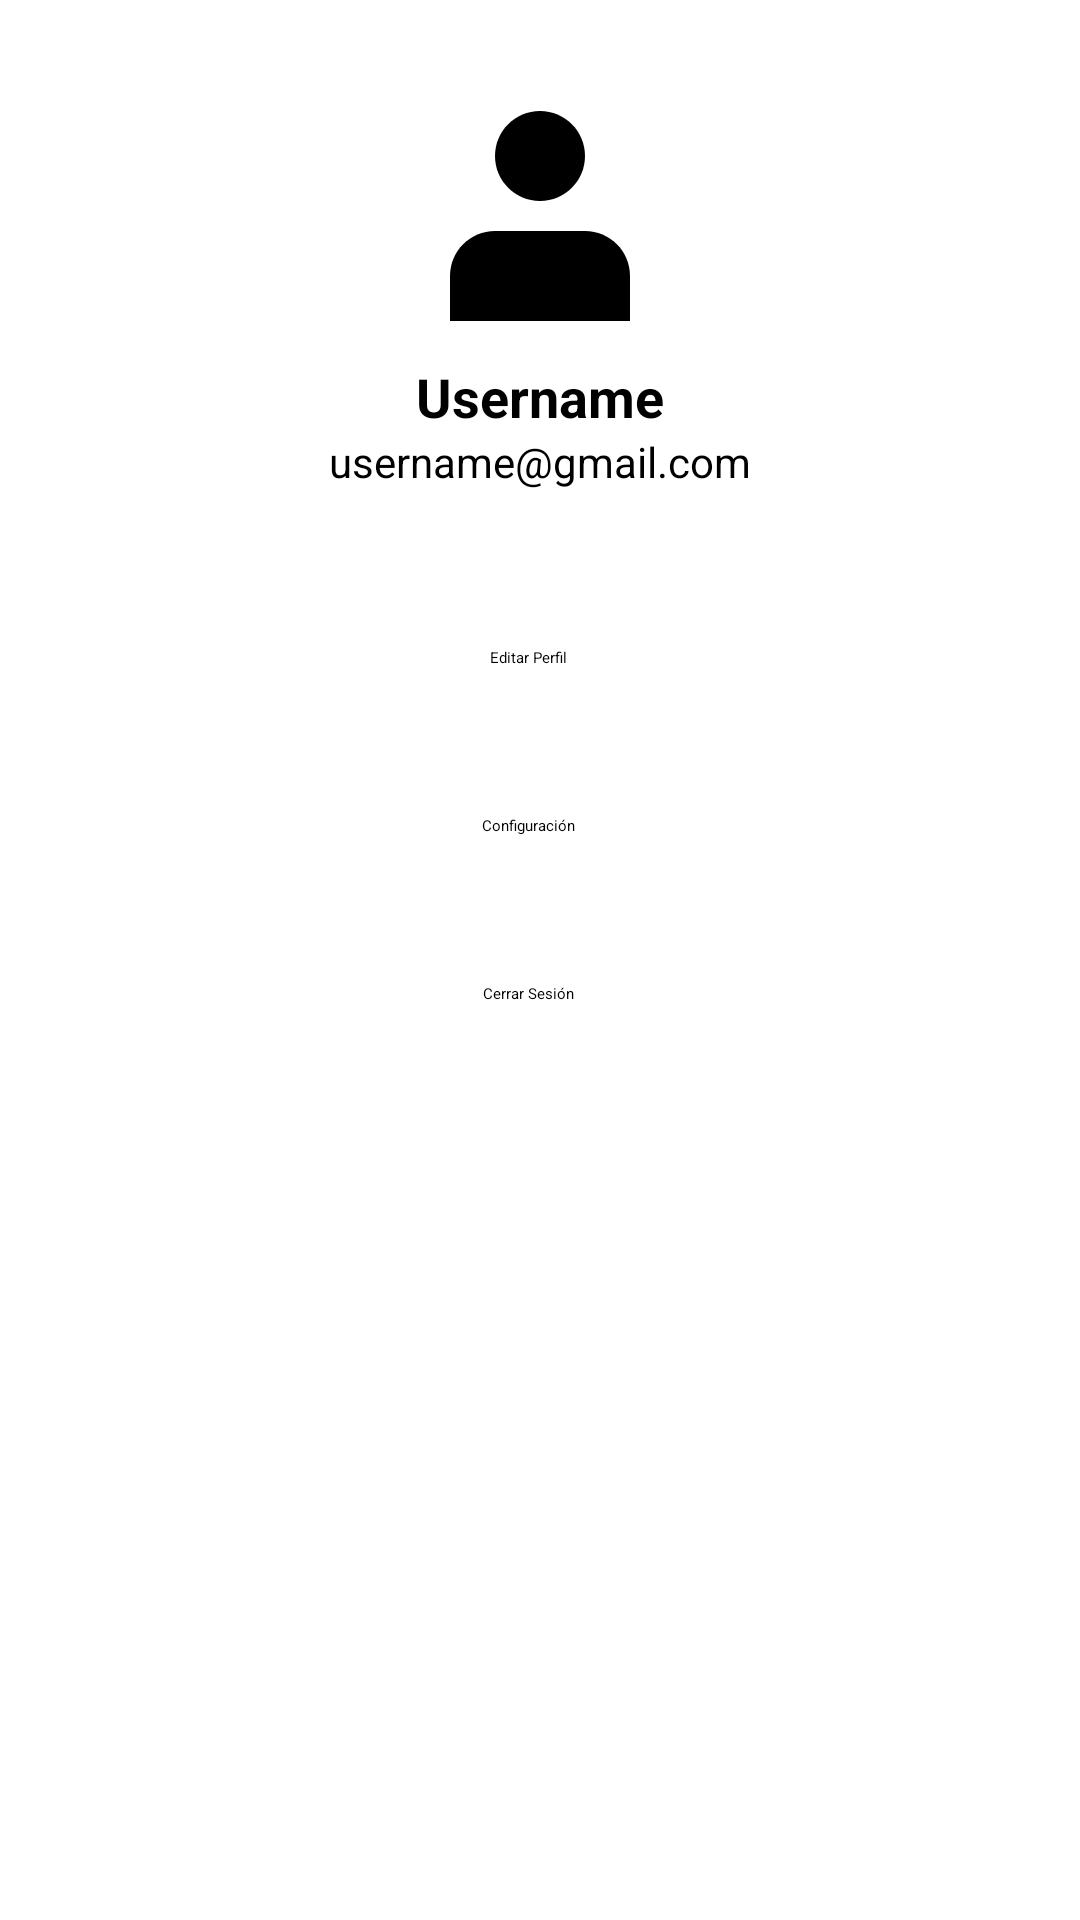

Android layout source for this screen:
<!-- AndroidManifest.xml: application theme Theme.MyBurgerApp -->
<!-- res/layout/user_menu.xml -->
<?xml version="1.0" encoding="utf-8"?>
<LinearLayout
    xmlns:android="http://schemas.android.com/apk/res/android"
    xmlns:app="http://schemas.android.com/apk/res-auto"
    android:layout_width="280dp"
    android:layout_height="match_parent"
    android:orientation="vertical"
    android:background="@color/white"
    android:padding="16dp">

    <LinearLayout
        android:id="@+id/layout_header_perfil"
        android:orientation="vertical"
        android:gravity="center_horizontal"
        android:layout_marginBottom="16dp"
        android:layout_width="match_parent"
        android:layout_height="wrap_content"
        android:paddingVertical="16dp">

        <ImageView
            android:id="@+id/img_perfil_usuario"
            android:layout_width="80dp"
            android:layout_height="80dp"
            android:src="@drawable/ic_user_default" />

        <TextView
            android:id="@+id/tv_nombre_usuario"
            android:layout_width="wrap_content"
            android:layout_height="wrap_content"
            android:layout_marginTop="8dp"
            android:text="Username"
            android:textSize="18sp"
            android:textStyle="bold" />

        <TextView
            android:id="@+id/tv_email_usuario"
            android:layout_width="wrap_content"
            android:layout_height="wrap_content"
            android:text="username@gmail.com"
            android:textSize="14sp" />

    </LinearLayout>


    <Button
        android:id="@+id/btn_editar_perfil"
        style="@style/usermenu_Button"
        android:text="Editar Perfil" />

    <Button
        android:id="@+id/btn_configuracion"
        style="@style/usermenu_Button"
        android:text="Configuración" />

    <Button
        android:id="@+id/btn_historial"
        style="@style/usermenu_Button"
        android:backgroundTint="#faa"
        android:text="Cerrar Sesión"/>

</LinearLayout>
<!-- resources referenced by this layout -->
<resources>
  <color name="white">#FFFFFFFF</color>
  
      --Grises para el ticket
  <!-- drawable ic_user_default (drawable) -->
  <vector xmlns:android="http://schemas.android.com/apk/res/android" android:height="50dp" android:viewportHeight="16" android:viewportWidth="16" android:width="50dp">
        
      <path android:fillColor="#000000" android:pathData="M8,7C9.657,7 11,5.657 11,4C11,2.343 9.657,1 8,1C6.343,1 5,2.343 5,4C5,5.657 6.343,7 8,7Z"/>
        
      <path android:fillColor="#000000" android:pathData="M14,12C14,10.343 12.657,9 11,9H5C3.343,9 2,10.343 2,12V15H14V12Z"/>
      
  </vector>
  <style name="usermenu_Button" parent="Widget.MaterialComponents.Button.TextButton.Icon">
  
          <item name="background">@color/white</item>
          <item name="android:gravity">start|center_vertical</item>
          <item name="android:layout_marginBottom">8dp</item>
          <item name="android:layout_width">match_parent</item>
          <item name="android:layout_height">wrap_content</item>
          <item name="android:paddingStart">0dp</item>
          <item name="android:textAlignment">center</item>
          <item name="android:textColor">@color/black</item>
      </style>
  <style name="Theme.MyBurgerApp" parent="Base.Theme.MyBurgerApp">
      
      <item name="android:navigationBarColor">@android:color/transparent</item>
      <item name="android:statusBarColor">@android:color/transparent</item>
      <item name="android:windowLightStatusBar">?attr/isLightTheme</item>
    </style>
  <color name="black">#FF000000</color>
</resources>
